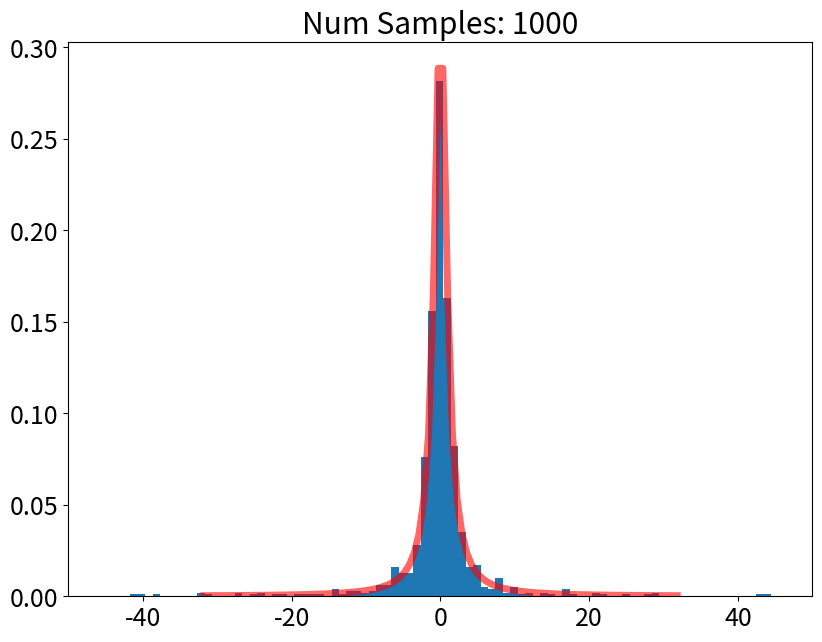

This figure's Python source:
import numpy as np
from scipy.stats import cauchy
import matplotlib.pyplot as plt
import matplotlib


def plot_samples(num_samples_lst, plot_scale=2):
    plt.clf() # Clear previous figure

    # Create the subplots
    fig, axs_tup = plt.subplots(len(num_samples_lst),1)
    width, height = fig.get_size_inches()
    fig.set_size_inches(width*plot_scale,len(num_samples_lst)*height*plot_scale)

    # Sample and plot for each value in list
    for i, num_samples in enumerate(num_samples_lst):
        if len(num_samples_lst) > 1:
            ax = axs_tup[i]
        else:
            ax = axs_tup

        r = cauchy.rvs(size=num_samples)
        num_bins = int(r.max()-r.min())
        bin_counts, vals, _ = ax.hist(r, bins=num_bins, density=True)
        ax.set_title("Num Samples: "+str(num_samples_lst[i]))
        max_count = bin_counts.max()

        # Cutoff outliers to make the center visible
        if vals.min() < -100 or vals.max() > 100:
            ax.set_xlim(-50,50)

    return fig, ax


# Change font size
font = {'size'   : 18}
matplotlib.rc('font', **font)

# Experimental variables
# Adjust these however you wish. **More than 4 samplings might collapse the output 
num_samples_lst = [1000]
plot_scale = 1.5

# Make plots
fig, ax = plot_samples(num_samples_lst, plot_scale=plot_scale)
x = np.linspace(cauchy.ppf(0.01),
                cauchy.ppf(0.99), 100)

ax.plot(x, cauchy.pdf(x),
       'r-', lw=5, alpha=0.6)#;; label='cauchy pdf')
fig.savefig("cauchy_sampling_dist.png")


